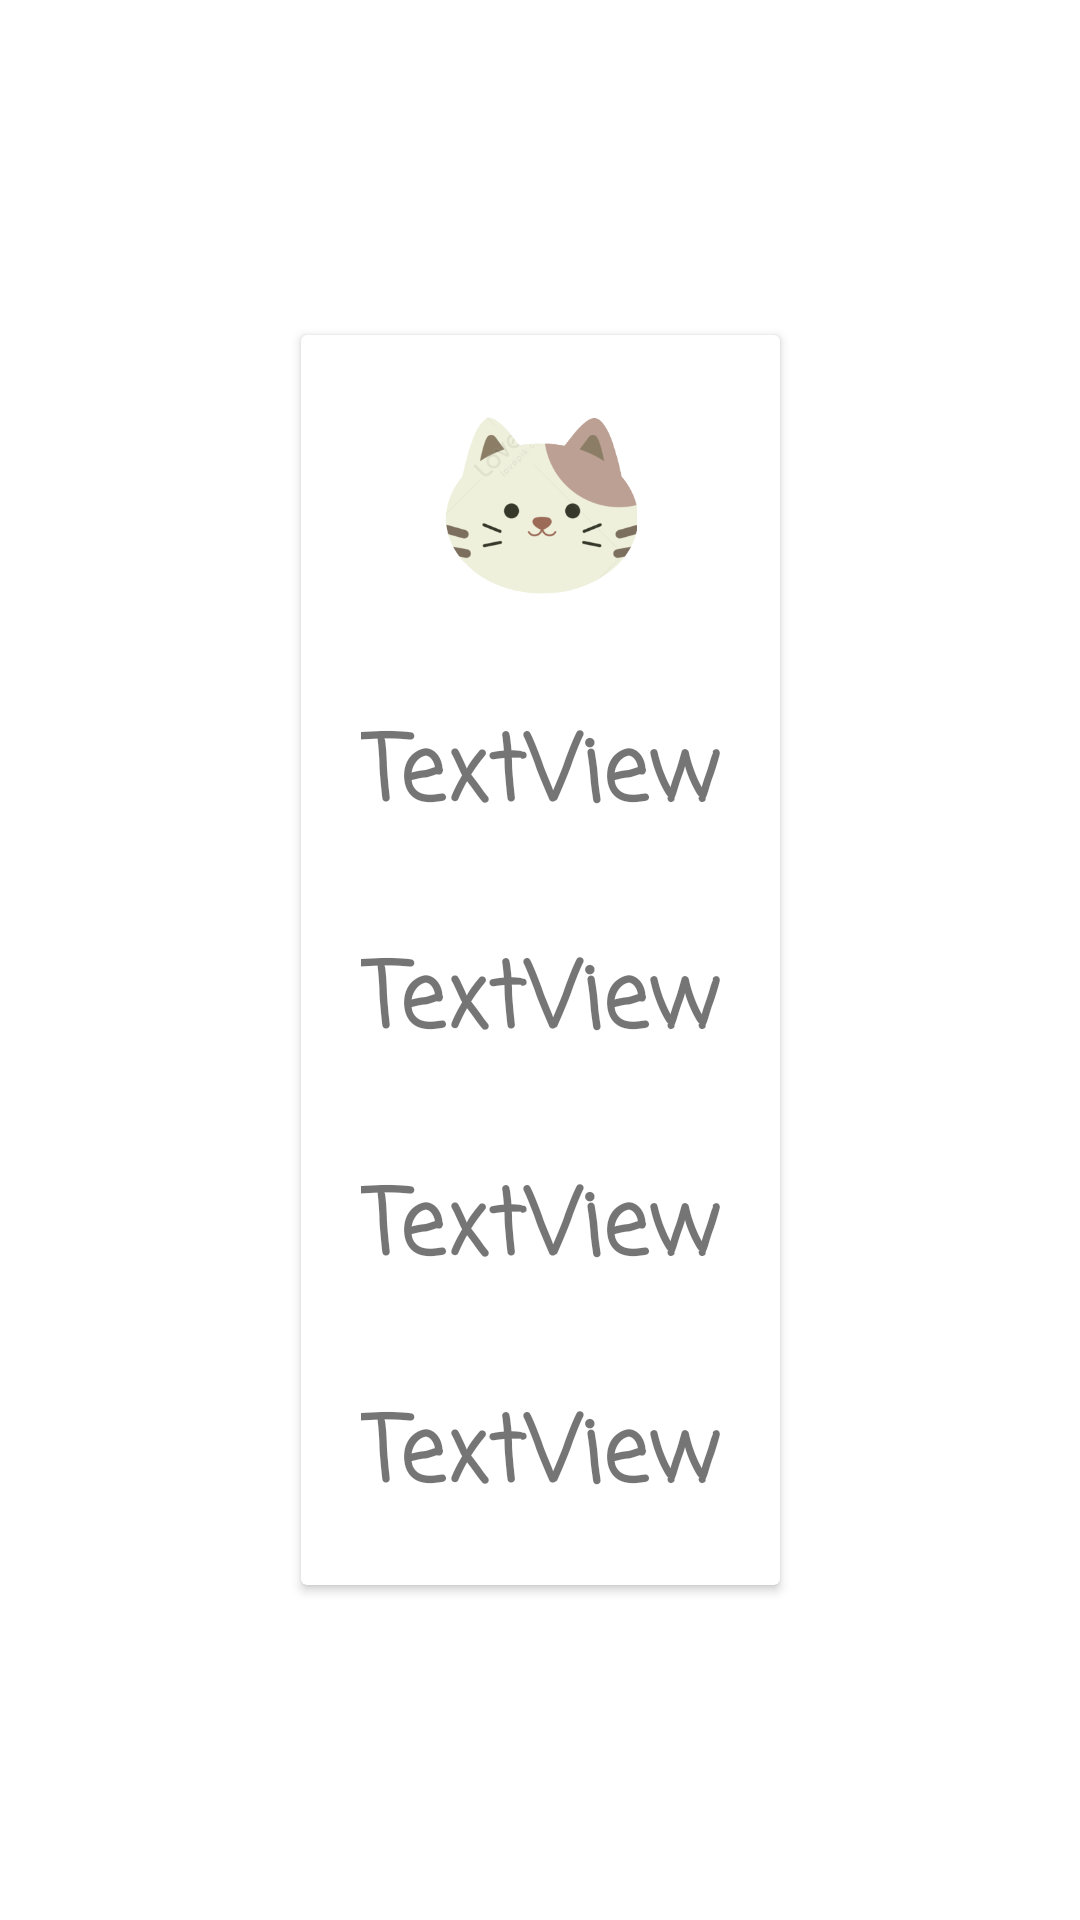

Here is an Android app screen rendered from its layout file. Give the layout XML and the strings, colors and styles it references.
<!-- AndroidManifest.xml: application theme Theme.HelloMyAnimalApp -->
<!-- res/layout/activity_details.xml -->
<?xml version="1.0" encoding="utf-8"?>
<androidx.constraintlayout.widget.ConstraintLayout xmlns:android="http://schemas.android.com/apk/res/android"
    xmlns:app="http://schemas.android.com/apk/res-auto"
    xmlns:tools="http://schemas.android.com/tools"
    android:layout_width="match_parent"
    android:layout_height="match_parent"
    tools:context=".Details">



    <androidx.cardview.widget.CardView
        android:layout_width="wrap_content"
        android:layout_height="wrap_content"
        app:layout_constraintBottom_toBottomOf="parent"
        app:layout_constraintEnd_toEndOf="parent"
        app:layout_constraintStart_toStartOf="parent"
        app:layout_constraintTop_toTopOf="parent"
        >
        <androidx.constraintlayout.widget.ConstraintLayout
            android:layout_width="match_parent"
            android:layout_height="match_parent"
            android:layout_margin="20dp">
            <TextView
                android:id="@+id/textName"
                android:layout_width="wrap_content"
                android:layout_height="wrap_content"
                android:layout_marginTop="30dp"
                android:textSize="30dp"
                android:text="TextView"
                android:fontFamily="casual"
                android:textStyle="bold"
                app:layout_constraintEnd_toEndOf="@+id/imageView4"
                app:layout_constraintStart_toStartOf="@+id/imageView4"
                app:layout_constraintTop_toBottomOf="@+id/imageView4" />

            <TextView
                android:id="@+id/textName2"
                android:layout_width="wrap_content"
                android:layout_height="wrap_content"
                android:layout_marginTop="30dp"
                android:textSize="30dp"
                android:text="TextView"
                android:fontFamily="casual"
                android:textStyle="bold"
                app:layout_constraintEnd_toEndOf="@+id/textName"
                app:layout_constraintStart_toStartOf="@+id/textName"
                app:layout_constraintTop_toBottomOf="@+id/textName" />

            <TextView
                android:id="@+id/textName3"
                android:layout_width="wrap_content"
                android:layout_height="wrap_content"
                android:layout_marginTop="30dp"
                android:textSize="30dp"
                android:text="TextView"
                android:fontFamily="casual"
                android:textStyle="bold"
                app:layout_constraintEnd_toEndOf="@+id/textName2"
                app:layout_constraintStart_toStartOf="@+id/textName2"
                app:layout_constraintTop_toBottomOf="@+id/textName2" />

            <TextView
                android:id="@+id/textName4"
                android:layout_width="wrap_content"
                android:layout_height="wrap_content"
                android:layout_marginTop="30dp"
                android:textSize="30dp"
                android:text="TextView"
                android:fontFamily="casual"
                android:textStyle="bold"
                app:layout_constraintEnd_toEndOf="@+id/textName3"
                app:layout_constraintStart_toStartOf="@+id/textName3"
                app:layout_constraintTop_toBottomOf="@+id/textName3" />

            <ImageView
                android:id="@+id/imageView4"
                android:layout_width="64dp"
                android:layout_height="74dp"
                app:layout_constraintEnd_toEndOf="parent"
                app:layout_constraintStart_toStartOf="parent"
                app:layout_constraintTop_toTopOf="parent"
                app:srcCompat="@drawable/cat1" />
        </androidx.constraintlayout.widget.ConstraintLayout>
    </androidx.cardview.widget.CardView>
</androidx.constraintlayout.widget.ConstraintLayout>
<!-- resources referenced by this layout -->
<resources>
  <!-- drawable cat1: png bitmap (drawable, 26171 bytes) -->
  <style name="Theme.HelloMyAnimalApp" parent="Theme.MaterialComponents.DayNight.DarkActionBar">
          
          <item name="colorPrimary">@color/purple_500</item>
          <item name="colorPrimaryVariant">@color/purple_700</item>
          <item name="colorOnPrimary">@color/white</item>
          
          <item name="colorSecondary">@color/teal_200</item>
          <item name="colorSecondaryVariant">@color/teal_700</item>
          <item name="colorOnSecondary">@color/black</item>
          
          <item name="android:statusBarColor">?attr/colorPrimaryVariant</item>
          
      </style>
  <!-- not gathered from this repository: default colours our renderer supplied (Android Studio template values) -->
  <color name="purple_500">#FF6200EE</color>
  <color name="purple_700">#FF3700B3</color>
  <color name="teal_200">#FF03DAC5</color>
  <color name="teal_700">#FF018786</color>
  <color name="black">#FF000000</color>
  <color name="white">#FFFFFFFF</color>
</resources>
